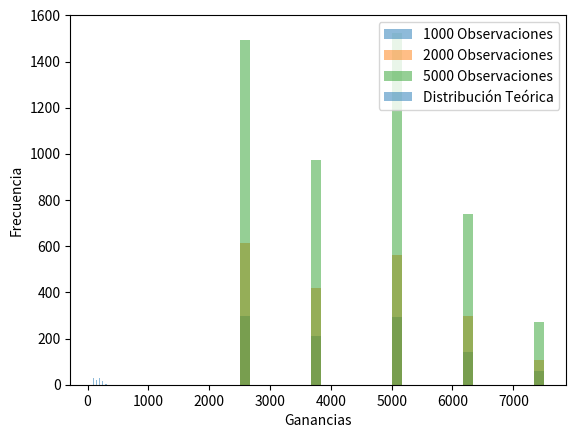

Here is the Python script that generated this plot:
import random
import numpy as np
import matplotlib.pyplot as plt

def simulacionMonteCarlo(distribucionProbabilidades, numObservaciones):
    ganancias = []
    for _ in range(numObservaciones):
        licenciasVendidas = random.choices(*zip(*distribucionProbabilidades))[0]
        costoLicencia = 75
        precioVenta = 100
        ganancia = (precioVenta - costoLicencia) * licenciasVendidas
        ganancias.append(ganancia)
    return ganancias

distribucionProbabilidades = [(100, 0.30), (150, 0.20), (200, 0.30), (250, 0.15), (300, 0.05)]

observaciones1000 = simulacionMonteCarlo(distribucionProbabilidades, 1000)
observaciones2000 = simulacionMonteCarlo(distribucionProbabilidades, 2000)
observaciones5000 = simulacionMonteCarlo(distribucionProbabilidades, 5000)

promedio1000 = np.mean(observaciones1000)
promedio2000 = np.mean(observaciones2000)
promedio5000 = np.mean(observaciones5000)

varianza1000 = np.var(observaciones1000)
varianza2000 = np.var(observaciones2000)
varianza5000 = np.var(observaciones5000)
desviacion1000 = np.sqrt(varianza1000)
desviacion2000 = np.sqrt(varianza2000)
desviacion5000 = np.sqrt(varianza5000)

cv1000 = (desviacion1000 / promedio1000) * 100
cv2000 = (desviacion2000 / promedio2000) * 100
cv5000 = (desviacion5000 / promedio5000) * 100

plt.hist(observaciones1000, bins=30, label='1000 Observaciones', alpha=0.5)
plt.hist(observaciones2000, bins=30, label='2000 Observaciones', alpha=0.5)
plt.hist(observaciones5000, bins=30, label='5000 Observaciones', alpha=0.5)

ventas, probabilidades = zip(*distribucionProbabilidades)
plt.bar(ventas, [p * 100 for p in probabilidades], width=25, label='Distribución Teórica', alpha=0.5)

plt.xlabel('Ganancias')
plt.ylabel('Frecuencia')
plt.legend()
plt.show()
